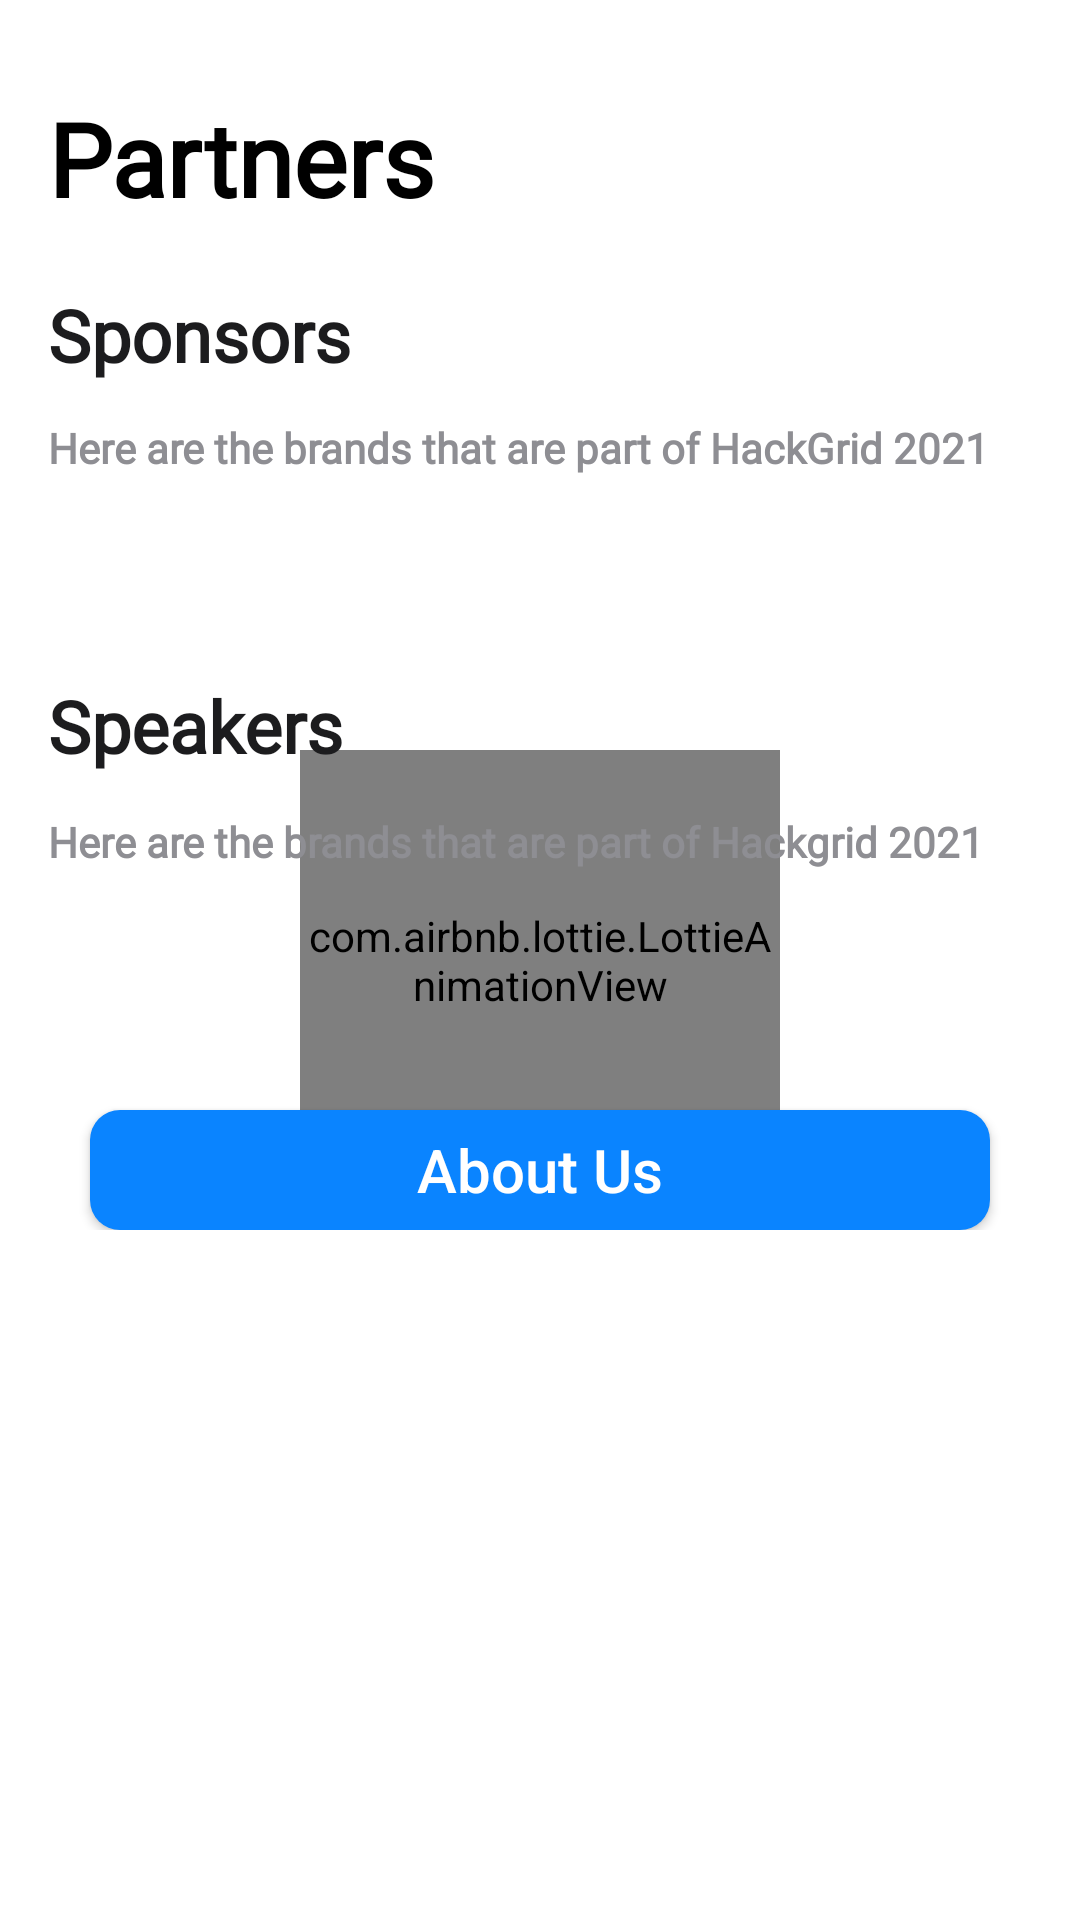

Reconstruct the res/layout file that produces this screen, plus the resources it refers to.
<!-- AndroidManifest.xml: application theme Theme.Hackgrid -->
<!-- res/layout/fragment_partners.xml -->
<?xml version="1.0" encoding="utf-8"?>
<androidx.constraintlayout.widget.ConstraintLayout xmlns:android="http://schemas.android.com/apk/res/android"
    xmlns:app="http://schemas.android.com/apk/res-auto"
    xmlns:tools="http://schemas.android.com/tools"
    android:layout_width="match_parent"
    android:layout_height="match_parent"
    tools:context=".partners"
    android:background="@color/fragment_background">

    <com.airbnb.lottie.LottieAnimationView
        android:id="@+id/partnersAnimationView"
        android:layout_width="match_parent"
        android:layout_height="0dp"
        android:layout_marginStart="100dp"
        android:layout_marginLeft="100dp"
        android:layout_marginTop="250dp"
        android:layout_marginEnd="100dp"
        android:layout_marginRight="100dp"
        android:layout_marginBottom="250dp"
        app:layout_constraintBottom_toBottomOf="parent"
        app:layout_constraintEnd_toEndOf="parent"
        app:layout_constraintStart_toStartOf="parent"
        app:layout_constraintTop_toTopOf="parent"
        app:lottie_autoPlay="true"
        app:lottie_loop="true"
        app:lottie_rawRes="@raw/loading" />

    <ScrollView
        android:layout_width="match_parent"
        android:layout_height="match_parent"
        android:scrollbars="vertical"
        app:layout_constraintBottom_toBottomOf="parent"
        app:layout_constraintEnd_toEndOf="parent"
        app:layout_constraintStart_toStartOf="parent"
        app:layout_constraintTop_toTopOf="parent">

        <androidx.constraintlayout.widget.ConstraintLayout
            android:id="@+id/partnersConstraintLayout"
            android:layout_width="match_parent"
            android:layout_height="match_parent"
            android:scrollbars="vertical">

            <Button
                android:id="@+id/aboutUsButton"
                android:layout_width="0dp"
                android:layout_height="40dp"
                android:layout_gravity="center_horizontal"
                android:layout_marginStart="30dp"
                android:layout_marginLeft="30dp"
                android:layout_marginTop="30dp"
                android:layout_marginEnd="30dp"
                android:layout_marginRight="30dp"
                android:layout_weight="1"
                android:background="@drawable/loginbtnbg"
                android:foreground="?android:attr/selectableItemBackground"
                android:text="About Us"
                android:textAllCaps="false"
                android:textColor="@color/joinDiscordText"
                android:textSize="20dp"
                app:layout_constraintEnd_toEndOf="parent"
                app:layout_constraintStart_toStartOf="parent"
                app:layout_constraintTop_toBottomOf="@+id/speakerRecyclerView" />

            <LinearLayout
                android:id="@+id/linearLayout"
                android:layout_width="match_parent"
                android:layout_height="wrap_content"
                app:layout_constraintEnd_toEndOf="parent"
                app:layout_constraintStart_toStartOf="parent"
                app:layout_constraintTop_toTopOf="parent">

                <TextView
                    android:id="@+id/partnersHead"
                    android:layout_width="wrap_content"
                    android:layout_height="wrap_content"
                    android:layout_marginStart="16dp"
                    android:layout_marginLeft="16dp"
                    android:layout_marginTop="30dp"
                    android:fontFamily="@font/helveticaneue_medium"
                    android:text="Partners"
                    android:textColor="@color/timelineHeading"
                    android:textSize="34dp"
                    android:textStyle="bold" />
            </LinearLayout>

            <TextView
                android:id="@+id/sponsorsheader"
                android:layout_width="wrap_content"
                android:layout_height="wrap_content"
                android:layout_marginStart="16dp"
                android:layout_marginLeft="16dp"
                android:layout_marginTop="20dp"
                android:fontFamily="@font/sfpro"
                android:text="Sponsors"
                android:textColor="@color/timelineSubHeading"
                android:textSize="24dp"
                android:textStyle="bold"
                app:layout_constraintStart_toStartOf="parent"
                app:layout_constraintTop_toBottomOf="@+id/linearLayout" />

            <TextView
                android:id="@+id/sponsorsIntro"
                android:layout_width="wrap_content"
                android:layout_height="wrap_content"
                android:layout_marginStart="16dp"
                android:layout_marginLeft="16dp"
                android:layout_marginTop="12dp"
                android:fontFamily="@font/robotolight"
                android:text="Here are the brands that are part of HackGrid 2021"
                android:textColor="@color/timelineSubSub"
                android:textSize="14dp"
                android:textStyle="bold"
                app:layout_constraintStart_toStartOf="parent"
                app:layout_constraintTop_toBottomOf="@+id/sponsorsheader" />

            <androidx.recyclerview.widget.RecyclerView
                android:id="@+id/speakerRecyclerView"
                android:layout_width="0dp"
                android:layout_height="wrap_content"
                android:layout_marginTop="20dp"
                android:orientation="horizontal"
                android:padding="15dp"
                app:layout_constraintEnd_toEndOf="parent"
                app:layout_constraintStart_toStartOf="parent"
                app:layout_constraintTop_toBottomOf="@+id/problemIntro" />

            <TextView
                android:id="@+id/speakerHeader"
                android:layout_width="wrap_content"
                android:layout_height="wrap_content"
                android:layout_marginStart="16dp"
                android:layout_marginLeft="16dp"
                android:layout_marginTop="25dp"
                android:fontFamily="@font/sfpro"
                android:text="Speakers"
                android:textColor="@color/timelineSubHeading"
                android:textSize="24dp"
                android:textStyle="bold"
                app:layout_constraintStart_toStartOf="parent"
                app:layout_constraintTop_toBottomOf="@+id/sponsorRecyclerView" />

            <TextView
                android:id="@+id/problemIntro"
                android:layout_width="wrap_content"
                android:layout_height="wrap_content"
                android:layout_marginStart="16dp"
                android:layout_marginLeft="16dp"
                android:layout_marginTop="13dp"
                android:fontFamily="@font/robotolight"
                android:text="Here are the brands that are part of Hackgrid 2021"
                android:textColor="@color/timelineSubSub"
                android:textSize="14dp"
                android:textStyle="bold"
                app:layout_constraintStart_toStartOf="parent"
                app:layout_constraintTop_toBottomOf="@+id/speakerHeader"
                app:layout_goneMarginLeft="17dp" />

            <androidx.recyclerview.widget.RecyclerView
                android:id="@+id/sponsorRecyclerView"
                android:layout_width="0dp"
                android:layout_height="wrap_content"
                android:layout_marginTop="12dp"
                android:orientation="horizontal"
                android:padding="15dp"
                app:layout_constraintEnd_toEndOf="parent"
                app:layout_constraintStart_toStartOf="parent"
                app:layout_constraintTop_toBottomOf="@+id/sponsorsIntro" />


        </androidx.constraintlayout.widget.ConstraintLayout>
    </ScrollView>
</androidx.constraintlayout.widget.ConstraintLayout>
<!-- resources referenced by this layout -->
<resources>
  <color name="fragment_background">#ffffff</color>
      //Timeline
  <color name="joinDiscordText">#ffffff</color>
  <color name="timelineHeading">#000000</color>
  <color name="timelineSubHeading">#1C1C1E</color>
  <color name="timelineSubSub">#8E8E93</color>
  <!-- drawable loginbtnbg (drawable) -->
  <?xml version="1.0" encoding="utf-8"?>
  <shape xmlns:android="http://schemas.android.com/apk/res/android">
      <solid android:color="@color/joinDiscordBack"/>
      <corners android:radius="10dp"/>
  </shape>
  <style name="Theme.Hackgrid" parent="Theme.AppCompat.DayNight.NoActionBar">
          
          <item name="colorPrimary">@color/purple_500</item>
          <item name="colorPrimaryVariant">@color/purple_700</item>
          <item name="colorOnPrimary">@color/white</item>
          
          <item name="colorSecondary">@color/teal_200</item>
          <item name="colorSecondaryVariant">@color/teal_700</item>
          <item name="colorOnSecondary">@color/black</item>
          
          <item name="android:statusBarColor" tools:targetApi="l">?attr/colorPrimaryVariant</item>
          
  
          
      </style>
  <color name="joinDiscordBack">#0A84FF</color>
  <color name="purple_500">#FF6200EE</color>
  <color name="purple_700">#000</color>
  <color name="white">#FFFFFFFF</color>
  <color name="teal_200">#FF03DAC5</color>
  <color name="teal_700">#FF018786</color>
  <color name="black">#FF000000</color>
</resources>
